The GitHub repository laexl/love-xyellow-lemon- contains a labelled image folder "DE_6205_2HP" with 10 categories: normal, ball14, ball21, ball7, inner14, inner21, inner7, outer14, outer21, outer7. Examples follow, each with its label.

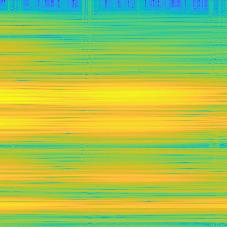
Label: outer21

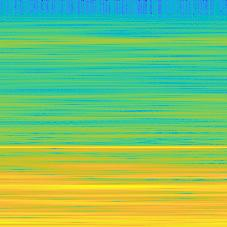
Label: normal

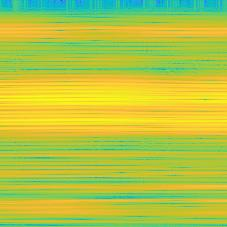
Label: outer7

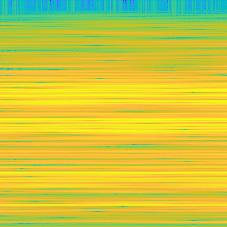
Label: inner7

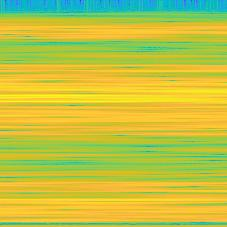
Label: outer14

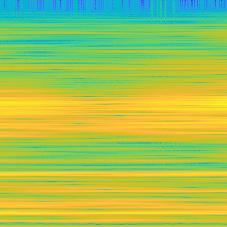
Label: ball14
